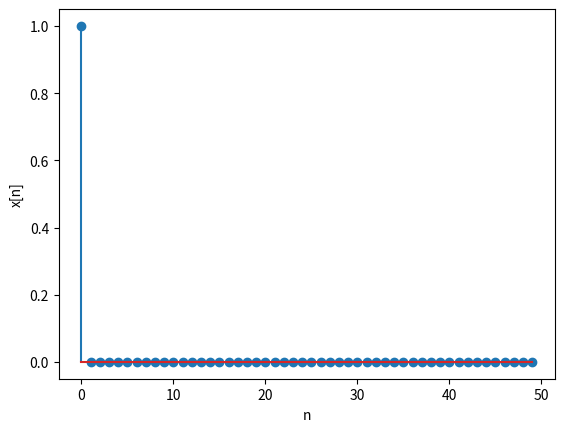
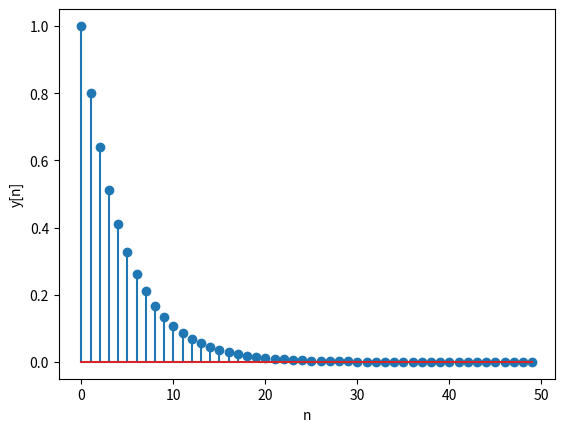

Python code for these plots, in order:
import numpy as np
import scipy.signal as signal
import matplotlib.pyplot as plt

FRAME_WIDTH = 50
n = np.linspace(0, FRAME_WIDTH, FRAME_WIDTH, endpoint = False)
x = np.zeros(len(n))
x[0] = 1

b = np.array([1])
a = np.array([1, -0.8])
y = signal.lfilter(b, a, x)

print('n =', n)
print('x =', x)
print('y =', y)

plt.figure(1)
plt.stem(n, x)
plt.xlabel('n')
plt.ylabel('x[n]')

plt.figure(2)
plt.stem(n, y)
plt.xlabel('n')
plt.ylabel('y[n]')

plt.show()